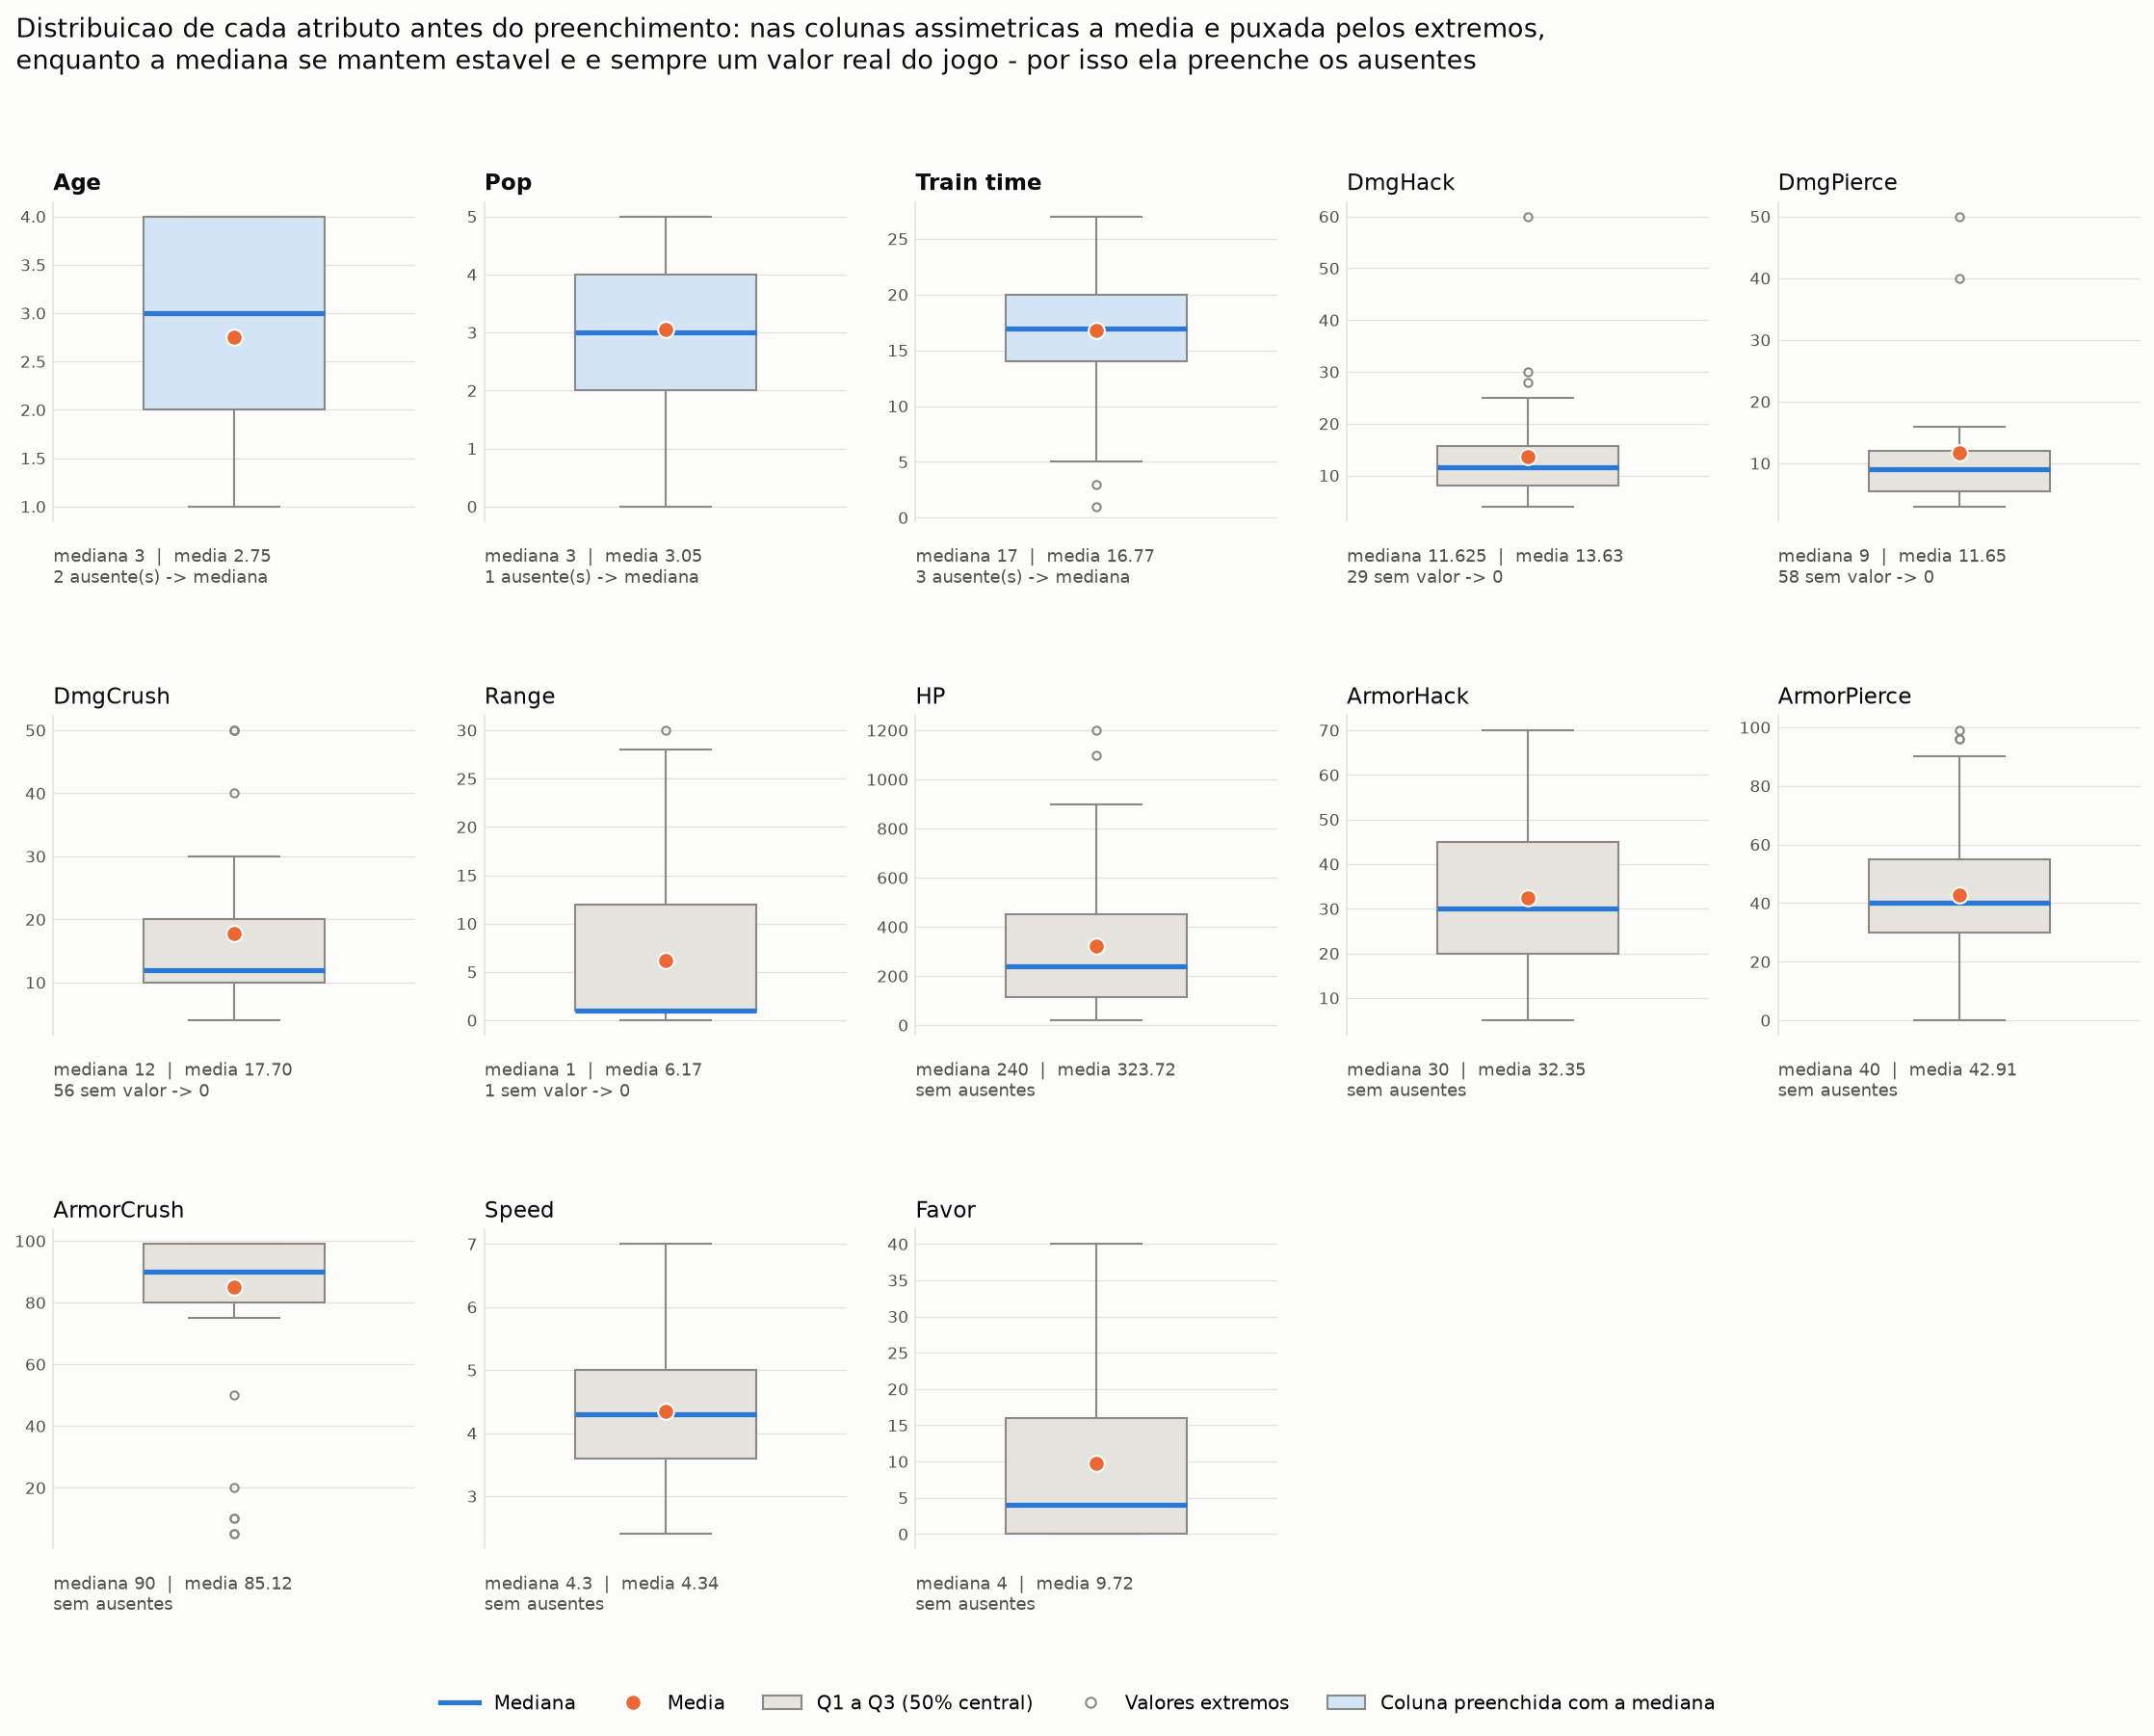

Write Python code to recreate this figure.
"""
Etapa 3 - Analise exploratoria.

Gera uma unica figura (analise_exploratoria.png) com um boxplot para cada
coluna numerica, calculado ANTES do preenchimento dos valores ausentes.
Cada boxplot mostra:
- a caixa, do 1o ao 3o quartil (os 50% centrais dos dados);
- a linha azul dentro da caixa, que e a MEDIANA;
- o circulo laranja, que e a MEDIA;
- as hastes, ate o ultimo valor dentro de 1.5 x o intervalo interquartil;
- os pontos isolados, que sao os valores extremos (outliers).

Como as colunas tem escalas muito diferentes (HP chega a 1200 e Speed fica
perto de 4), cada boxplot tem o seu proprio eixo, com os valores reais.

Leitura do grafico para justificar a mediana:
- Quando a media (circulo) se afasta da mediana (linha), a coluna e
  assimetrica ou tem valores extremos que "puxam" a media.
- A mediana nao e afetada por esses extremos e, nas colunas discretas como
  Age e Pop, ela sempre e um valor que realmente existe no jogo (a media
  geraria, por exemplo, uma idade 2.75).
- Nas colunas de dano e alcance, os vazios significam "a unidade nao tem esse
  tipo de dano"; por isso eles viram 0 e as metricas consideram so quem tem.
Por isso a mediana e a escolha mais segura para preencher os ausentes.
"""

import math
from pathlib import Path

import matplotlib.pyplot as plt
import pandas as pd
from matplotlib.lines import Line2D
from matplotlib.patches import Patch

from limpeza_dados import (
    COLUNAS_PREENCHIDAS_COM_MEDIANA,
    colunas_de_atributos,
    preparar_dados_com_ausentes,
)


BASE_DIR = Path(__file__).resolve().parent
ARQUIVO_GRAFICO = BASE_DIR / "analise_exploratoria.png"

COLUNAS_POR_LINHA_DA_FIGURA = 5

COR_MEDIANA = "#2a78d6"
COR_MEDIA = "#eb6834"
COR_CAIXA = "#e4e3dd"
COR_CAIXA_DESTAQUE = "#d4e4f7"
COR_BORDA = "#8a8983"
COR_GRADE = "#e4e3dd"
COR_TEXTO = "#0b0b0b"
COR_TEXTO_SECUNDARIO = "#52514e"
COR_FUNDO = "#fcfcfb"


def calcular_metricas(df):
    """Calcula as metricas descritivas de cada coluna de atributo."""
    linhas = []
    for coluna in colunas_de_atributos(df):
        valores = df[coluna]
        linhas.append({
            "coluna": coluna,
            "minimo": valores.min(),
            "q1": valores.quantile(0.25),
            "mediana": valores.median(),
            "media": valores.mean(),
            "q3": valores.quantile(0.75),
            "maximo": valores.max(),
            "desvio_padrao": valores.std(),
            "assimetria": valores.skew(),
            "ausentes": int(valores.isna().sum()),
        })
    return pd.DataFrame(linhas).set_index("coluna")


def imprimir_metricas(metricas):
    """Mostra a tabela de metricas no terminal."""
    print("[analise] Metricas descritivas (antes do preenchimento dos ausentes):")
    with pd.option_context("display.width", 200, "display.max_columns", None,
                           "display.float_format", "{:.2f}".format):
        print(metricas)


def ordenar_colunas_para_o_grafico(df):
    """Coloca primeiro as colunas preenchidas com a mediana, depois as demais."""
    colunas = colunas_de_atributos(df)
    colunas_em_destaque = [c for c in colunas if c in COLUNAS_PREENCHIDAS_COM_MEDIANA]
    demais_colunas = [c for c in colunas if c not in COLUNAS_PREENCHIDAS_COM_MEDIANA]
    return colunas_em_destaque + demais_colunas


def descrever_ausentes(coluna, quantidade_ausente):
    """Texto curto dizendo quantos valores faltavam e como foram preenchidos."""
    if quantidade_ausente == 0:
        return "sem ausentes"
    if coluna in COLUNAS_PREENCHIDAS_COM_MEDIANA:
        return f"{quantidade_ausente} ausente(s) -> mediana"
    return f"{quantidade_ausente} sem valor -> 0"


def desenhar_boxplot_da_coluna(eixo, coluna, valores, metricas_da_coluna):
    """Desenha o boxplot de uma coluna dentro do eixo informado."""
    em_destaque = coluna in COLUNAS_PREENCHIDAS_COM_MEDIANA
    cor_da_caixa = COR_CAIXA_DESTAQUE if em_destaque else COR_CAIXA

    eixo.boxplot(
        valores.dropna(),
        widths=0.5,
        patch_artist=True,
        showmeans=True,
        boxprops={"facecolor": cor_da_caixa, "edgecolor": COR_BORDA, "linewidth": 1},
        whiskerprops={"color": COR_BORDA, "linewidth": 1},
        capprops={"color": COR_BORDA, "linewidth": 1},
        medianprops={"color": COR_MEDIANA, "linewidth": 2.5},
        meanprops={"marker": "o", "markerfacecolor": COR_MEDIA,
                   "markeredgecolor": COR_FUNDO, "markersize": 8},
        flierprops={"marker": "o", "markerfacecolor": "none",
                    "markeredgecolor": COR_BORDA, "markersize": 4},
    )

    eixo.set_title(coluna, fontsize=11, color=COR_TEXTO, loc="left",
                   fontweight="bold" if em_destaque else "normal")

    # Resumo com os valores reais embaixo de cada boxplot
    resumo = (f"mediana {metricas_da_coluna['mediana']:g}  |  "
              f"media {metricas_da_coluna['media']:.2f}\n"
              f"{descrever_ausentes(coluna, int(metricas_da_coluna['ausentes']))}")
    eixo.text(0.0, -0.08, resumo, transform=eixo.transAxes, va="top",
              fontsize=8.5, color=COR_TEXTO_SECUNDARIO)

    eixo.set_facecolor(COR_FUNDO)
    eixo.set_xticks([])
    eixo.tick_params(axis="y", labelsize=8, colors=COR_TEXTO_SECUNDARIO, length=0)
    eixo.grid(axis="y", color=COR_GRADE, linewidth=0.6)
    eixo.set_axisbelow(True)
    for lado in ["top", "right", "bottom"]:
        eixo.spines[lado].set_visible(False)
    eixo.spines["left"].set_color(COR_GRADE)


def adicionar_legenda(figura):
    """Legenda unica, no rodape da figura."""
    itens = [
        Line2D([], [], color=COR_MEDIANA, linewidth=2.5, label="Mediana"),
        Line2D([], [], marker="o", linestyle="none", markerfacecolor=COR_MEDIA,
               markeredgecolor=COR_FUNDO, markersize=8, label="Media"),
        Patch(facecolor=COR_CAIXA, edgecolor=COR_BORDA, label="Q1 a Q3 (50% central)"),
        Line2D([], [], marker="o", linestyle="none", markerfacecolor="none",
               markeredgecolor=COR_BORDA, markersize=5, label="Valores extremos"),
        Patch(facecolor=COR_CAIXA_DESTAQUE, edgecolor=COR_BORDA,
              label="Coluna preenchida com a mediana"),
    ]
    figura.legend(handles=itens, loc="lower center", ncol=len(itens),
                  frameon=False, fontsize=9.5, bbox_to_anchor=(0.5, -0.01))


def desenhar_grafico(df, metricas):
    """Monta a figura com um boxplot por coluna e salva em PNG."""
    colunas = ordenar_colunas_para_o_grafico(df)
    quantidade_de_linhas = math.ceil(len(colunas) / COLUNAS_POR_LINHA_DA_FIGURA)

    figura, eixos = plt.subplots(
        quantidade_de_linhas, COLUNAS_POR_LINHA_DA_FIGURA,
        figsize=(15, 4 * quantidade_de_linhas),
    )
    figura.patch.set_facecolor(COR_FUNDO)
    eixos = eixos.flatten()

    for eixo, coluna in zip(eixos, colunas):
        desenhar_boxplot_da_coluna(eixo, coluna, df[coluna], metricas.loc[coluna])

    # Esconde os espacos que sobraram na grade
    for eixo in eixos[len(colunas):]:
        eixo.set_visible(False)

    figura.suptitle(
        "Distribuicao de cada atributo antes do preenchimento: nas colunas assimetricas a media "
        "e puxada pelos extremos,\nenquanto a mediana se mantem estavel e e sempre um valor real "
        "do jogo - por isso ela preenche os ausentes",
        fontsize=13, color=COR_TEXTO, x=0.01, ha="left",
    )
    adicionar_legenda(figura)

    figura.tight_layout(rect=(0, 0.04, 1, 0.95), h_pad=4.5)
    figura.savefig(ARQUIVO_GRAFICO, dpi=150, bbox_inches="tight", facecolor=COR_FUNDO)
    plt.close(figura)


def executar_analise():
    """Executa a etapa completa: calcula, imprime e salva o grafico."""
    df = preparar_dados_com_ausentes()
    metricas = calcular_metricas(df)

    imprimir_metricas(metricas)
    desenhar_grafico(df, metricas)

    print(f"[analise] Grafico salvo em: {ARQUIVO_GRAFICO.name}")
    return metricas


if __name__ == "__main__":
    executar_analise()
